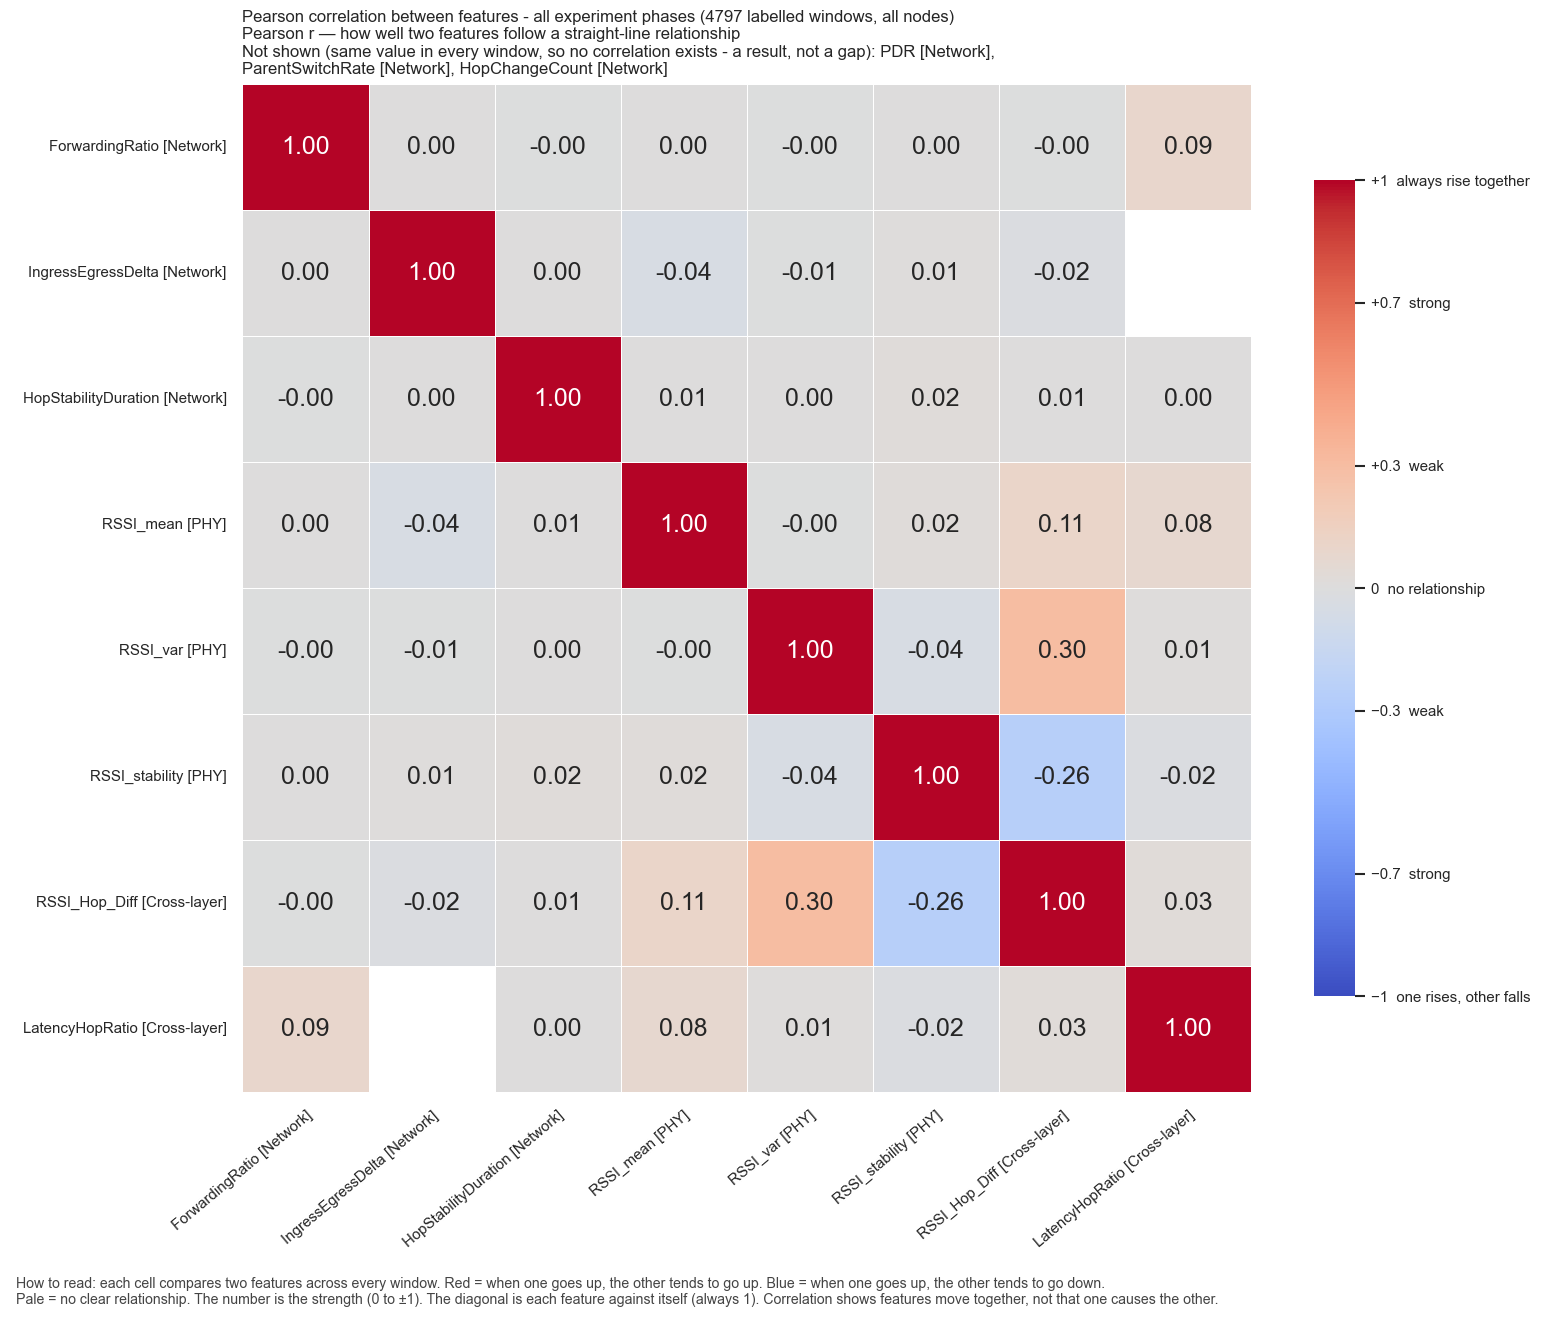

Values plotted in this chart, from the file beside it:
, ForwardingRatio, IngressEgressDelta, HopStabilityDuration, RSSI_mean, RSSI_var, RSSI_stability, RSSI_Hop_Diff, LatencyHopRatio
ForwardingRatio, 1.0, 1.707554385109582e-07, -2.2680464051733502e-07, 1.6827066588474732e-06, -1.647420305158574e-06, 1.1871002441493294e-06, -3.302666160822454e-06, 0.08739
IngressEgressDelta, 1.707554385109582e-07, 1.0, 0.0006463, -0.03917, -0.006754, 0.01087, -0.01637, 
HopStabilityDuration, -2.2680464051733502e-07, 0.0006463, 1.0, 0.006631, 0.004318, 0.01822, 0.005402, 0.001701
RSSI_mean, 1.6827066588474732e-06, -0.03917, 0.006631, 1.0, -0.002633, 0.02054, 0.107, 0.07547
RSSI_var, -1.647420305158574e-06, -0.006754, 0.004318, -0.002633, 1.0, -0.04442, 0.297, 0.01483
RSSI_stability, 1.1871002441493294e-06, 0.01087, 0.01822, 0.02054, -0.04442, 1.0, -0.2568, -0.01656
RSSI_Hop_Diff, -3.302666160822454e-06, -0.01637, 0.005402, 0.107, 0.297, -0.2568, 1.0, 0.02675
LatencyHopRatio, 0.08739, , 0.001701, 0.07547, 0.01483, -0.01656, 0.02675, 1.0
